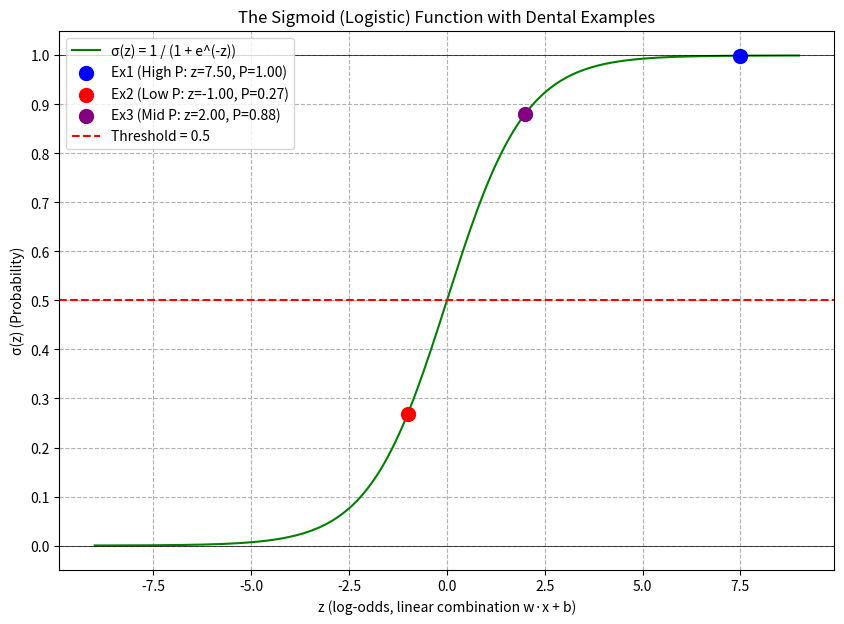

Python code for this plot: (Note: this script raises an exception after producing the figure.)
"""
Introduction to Logistic Regression - Concepts and Formulas.

Based on Chapter 3: Fundamental Algorithms (Logistic Regression)
from 'The Hundred-Page Machine Learning Book' by Andriy Burkov,
and personal study notes.

This script covers the initial concepts of Logistic Regression:
- What is Logistic Regression (Classification, Sigmoid function for probability)
- Data and Notation (Binary target variable)
- The Model Formulas (z-score, Sigmoid, Binary Cross-Entropy Loss)

This script is a work in progress and reflects the initial sections of
the learning material on Logistic Regression.
"""

import numpy as np
import matplotlib.pyplot as plt

print("--- Chapter 3: Logistic Regression - Introduction & Concepts ---")

# --- 1. What is Logistic Regression? 🎯 ---
print("\n--- 1. What is Logistic Regression? ---")
print("   - General Idea: Logistic Regression is used for binary classification problems.")
print("     It predicts the probability that an input belongs to a particular class (e.g., Class 1 vs. Class 0).")

print("\n   - Core Concept:")
print("     1. Calculate a score (z-score or log-odds) using a linear combination similar to linear regression:")
print("        z = w · x + b  (where w are weights, x are features, b is bias)")
print("     2. Transform this score into a probability (between 0 and 1) using the Sigmoid function (also called logistic function):")
print("        σ(z) = 1 / (1 + e^(-z))")
print("     3. This probability is then used to classify the input. A common threshold is 0.5:")
print("        - If σ(z) > 0.5, predict Class 1.")
print("        - If σ(z) <= 0.5, predict Class 0.")

print("\n   --- Dental Example Teaser (Implant Success/Failure) ---")
print("   - Goal: Classify if a dental implant is likely to succeed (1) or fail (0) based on features.")
print("   - Features (x): e.g., Torque, ISQ value at placement.")
print("   - Training (to be detailed later): The model learns optimal weights (w) and bias (b) by minimizing a loss function")
print("     called Binary Cross-Entropy, often using an optimization algorithm like Gradient Descent.")

print("\n   - Example Prediction (after hypothetical training):")
# Adjusted weights and bias for more illustrative z-scores on a typical sigmoid plot
w_torque_example = 0.1
w_ISQ_example = 0.15
b_example_logistic = -7 # Adjusted bias
print(f"     Adjusted Hypothetical Learned Parameters: w_torque = {w_torque_example}, w_ISQ = {w_ISQ_example}, b = {b_example_logistic}")

# Dental Example 1: Expected High Probability
Torque_ex1 = 40
ISQ_ex1 = 70
z_score_ex1 = (Torque_ex1 * w_torque_example) + (ISQ_ex1 * w_ISQ_example) + b_example_logistic
prob_ex1 = 1 / (1 + np.exp(-z_score_ex1))
print(f"\n   Dental Example 1 (High P): Torque={Torque_ex1}, ISQ={ISQ_ex1}")
print(f"     z1 = ({Torque_ex1}*{w_torque_example}) + ({ISQ_ex1}*{w_ISQ_example}) + ({b_example_logistic}) = {z_score_ex1:.2f}")
print(f"     σ(z1) = {prob_ex1:.4f} -> Likely Success")

# Dental Example 2: Expected Low Probability
Torque_ex2 = 15
ISQ_ex2 = 30
z_score_ex2 = (Torque_ex2 * w_torque_example) + (ISQ_ex2 * w_ISQ_example) + b_example_logistic
prob_ex2 = 1 / (1 + np.exp(-z_score_ex2))
print(f"\n   Dental Example 2 (Low P): Torque={Torque_ex2}, ISQ={ISQ_ex2}")
print(f"     z2 = ({Torque_ex2}*{w_torque_example}) + ({ISQ_ex2}*{w_ISQ_example}) + ({b_example_logistic}) = {z_score_ex2:.2f}")
print(f"     σ(z2) = {prob_ex2:.4f} -> Likely Failure")

# Dental Example 3: Expected Mid-Range Probability
Torque_ex3 = 30
ISQ_ex3 = 40 # Adjusted for z near 0
z_score_ex3 = (Torque_ex3 * w_torque_example) + (ISQ_ex3 * w_ISQ_example) + b_example_logistic
prob_ex3 = 1 / (1 + np.exp(-z_score_ex3))
print(f"\n   Dental Example 3 (Mid P): Torque={Torque_ex3}, ISQ={ISQ_ex3}")
print(f"     z3 = ({Torque_ex3}*{w_torque_example}) + ({ISQ_ex3}*{w_ISQ_example}) + ({b_example_logistic}) = {z_score_ex3:.2f}")
print(f"     σ(z3) = {prob_ex3:.4f} -> Uncertain (near threshold)")


# --- 2. The Building Blocks: Data and Notation 🧱 ---
print("\n\n--- 2. The Building Blocks: Data and Notation ---")
print("   - Dataset Notation: {(xi, yi)}")
print("     - xi: Feature vector for the i-th sample.")
print("     - yi: Binary categorical label for the i-th sample, typically 0 or 1.")
print("       (e.g., 0 for 'Failure', 1 for 'Success'; or 0 for 'Not Risky', 1 for 'Risky').")
print("   - The model learns to predict the probability pi that yi = 1.")
print("   - Example Data Point: {(x_torquei = 35, x_ISQi = 70), yi = 1}")
print("     This represents an implant with Torque=35, ISQ=70, which was a 'Success' (label 1).")

# --- 3. The Model: The Logistic Regression Formulas ⚙️ ---
print("\n\n--- 3. The Model: The Logistic Regression Formulas ---")
print("   --- Formulas for Prediction (on new/unseen data) ---")
print("   1. Calculate the z-score (linear combination or weighted sum):")
print("      z = w · x + b = w1*x1 + w2*x2 + ... + wn*xn + b")
print("      This is the same initial step as in Linear Regression.")

print("\n   2. Apply the Sigmoid Function (σ) to the z-score:")
print("      σ(z) = 1 / (1 + e^(-z))  or  1 / (1 + exp(-z))")
print("      - Output (σ(z)) is a probability value between 0 and 1.")
print("      - This indicates the model's estimated likelihood of the input belonging to Class 1.")

print("\n   3. Make a Classification based on a threshold (commonly 0.5):")
print("      - If σ(z) > 0.5, predict Class 1.")
print("      - If σ(z) <= 0.5, predict Class 0.")

print("\n   --- Loss Function for Training: Binary Cross-Entropy (BCE) Loss ---")
print("   - Purpose: Measures how good the model's predictions (probabilities) are compared to actual binary labels (0 or 1). Used during training to find optimal w and b.")
print("   - Formula for a single observation (y, p), where y is the true label (0 or 1) and p is the predicted probability σ(z) for Class 1:")
print("     L(y, p) = - [y * log(p) + (1 - y) * log(1-p)]")
print("     (log refers to the natural logarithm)")

print("\n   - Breakdown of BCE Loss:")
print("     - If the true label y = 1:")
print("       The loss simplifies to L(1, p) = -log(p).")
print("       - If model predicts a high probability p for Class 1 (e.g., p ≈ 1), then log(p) ≈ 0, so Loss is low (good).")
print("       - If model predicts a low probability p for Class 1 (e.g., p ≈ 0), then log(p) is a large negative number, so Loss is high (poor).")

print("     - If the true label y = 0:")
print("       The loss simplifies to L(0, p) = -log(1-p).")
print("       (1-p is the predicted probability for Class 0)")
print("       - If model predicts a low probability p for Class 1 (e.g., p ≈ 0, so 1-p ≈ 1), then log(1-p) ≈ 0, so Loss is low (good).")
print("       - If model predicts a high probability p for Class 1 (e.g., p ≈ 1, so 1-p ≈ 0), then log(1-p) is a large negative number, so Loss is high (poor).")

print("\n   - Overall BCE behavior summary:")
print("     - True y=1, Predicted p is high (close to 1) -> Loss is low (Good model for this sample)." )
print("     - True y=1, Predicted p is low (close to 0)  -> Loss is high (Poor model for this sample)." )
print("     - True y=0, Predicted p is high (close to 1) -> Loss is high (Poor model for this sample)." )
print("     - True y=0, Predicted p is low (close to 0)  -> Loss is low (Good model for this sample)." )
print("   The total loss over the dataset is typically the average of these individual losses.")


# --- 3.1 Visualizing the Sigmoid Function ---
print("\n\n--- 3.1 Visualizing the Sigmoid Function ---")
print("The Sigmoid function is key to logistic regression, as it maps any real-valued number (z-score)")
print("into a probability between 0 and 1.")

# Define the sigmoid function for plotting
def sigmoid(z):
    return 1 / (1 + np.exp(-z))

# Generate z values for plotting (ensure range covers example z-scores)
z_min = min(-8, z_score_ex1, z_score_ex2, z_score_ex3) -1 # Ensure a bit of padding
z_max = max(8, z_score_ex1, z_score_ex2, z_score_ex3) +1
z_values_plot = np.linspace(z_min, z_max, 200) 
sigmoid_values_plot = sigmoid(z_values_plot)

plt.figure(figsize=(10, 7)) # Slightly larger figure
plt.plot(z_values_plot, sigmoid_values_plot, label="σ(z) = 1 / (1 + e^(-z))", color="green")

# Plotting the dental examples on the sigmoid curve
plt.scatter([z_score_ex1], [prob_ex1], color='blue', s=100, zorder=5, label=f'Ex1 (High P: z={z_score_ex1:.2f}, P={prob_ex1:.2f})')
plt.scatter([z_score_ex2], [prob_ex2], color='red', s=100, zorder=5, label=f'Ex2 (Low P: z={z_score_ex2:.2f}, P={prob_ex2:.2f})')
plt.scatter([z_score_ex3], [prob_ex3], color='purple', s=100, zorder=5, label=f'Ex3 (Mid P: z={z_score_ex3:.2f}, P={prob_ex3:.2f})')

plt.title("The Sigmoid (Logistic) Function with Dental Examples")
plt.xlabel("z (log-odds, linear combination w·x + b)")
plt.ylabel("σ(z) (Probability)")
plt.grid(True, linestyle='--')
plt.axhline(y=0.5, color='red', linestyle='--', label="Threshold = 0.5")
plt.axhline(y=0, color='black', linestyle='-', linewidth=0.5)
plt.axhline(y=1, color='black', linestyle='-', linewidth=0.5)
plt.yticks(np.arange(0, 1.1, 0.1)) # Y-axis ticks from 0 to 1 in 0.1 increments
plt.legend()

# Save the plot
sigmoid_plot_save_path = "plots/chapter_3/logistic_regression/sigmoid_function_plot.png"
plt.savefig(sigmoid_plot_save_path, dpi=300, bbox_inches='tight')
print(f"   Sigmoid function plot saved to: {sigmoid_plot_save_path}")
print("   Displaying Sigmoid function plot...")
plt.show()

# --- 3.2 Visualizing Binary Cross-Entropy (BCE) Loss ---
print("\n\n--- 3.2 Visualizing Binary Cross-Entropy (BCE) Loss ---")
print("BCE Loss quantifies the error for binary classification tasks.")

# Probabilities for plotting loss (avoiding log(0))
p_plot = np.linspace(0.001, 0.999, 200)

# Case 1: True label y = 1. Loss = -log(p)
loss_y_is_1 = -np.log(p_plot)
plt.figure(figsize=(8, 6))
plt.plot(p_plot, loss_y_is_1, color='dodgerblue', label="Loss when True Label y = 1 (Loss = -log(p))")
plt.title("Binary Cross-Entropy Loss (when True Label y = 1)")
plt.xlabel("Predicted Probability p for Class 1, σ(z)")
plt.ylabel("Loss = -log(p)")
plt.grid(True, linestyle='--')
plt.legend()
bce1_plot_save_path = "plots/chapter_3/logistic_regression/bce_loss_y_equals_1.png"
plt.savefig(bce1_plot_save_path, dpi=300, bbox_inches='tight')
print(f"   BCE Loss (y=1) plot saved to: {bce1_plot_save_path}")
print("   Displaying BCE Loss (y=1) plot...")
plt.show()

# Case 2: True label y = 0. Loss = -log(1-p)
loss_y_is_0 = -np.log(1 - p_plot)
plt.figure(figsize=(8, 6))
plt.plot(p_plot, loss_y_is_0, color='orangered', label="Loss when True Label y = 0 (Loss = -log(1-p))")
plt.title("Binary Cross-Entropy Loss (when True Label y = 0)")
plt.xlabel("Predicted Probability p for Class 1, σ(z)")
plt.ylabel("Loss = -log(1-p)")
plt.grid(True, linestyle='--')
plt.legend()
bce0_plot_save_path = "plots/chapter_3/logistic_regression/bce_loss_y_equals_0.png"
plt.savefig(bce0_plot_save_path, dpi=300, bbox_inches='tight')
print(f"   BCE Loss (y=0) plot saved to: {bce0_plot_save_path}")
print("   Displaying BCE Loss (y=0) plot...")
plt.show()

print("\n--- End of Logistic Regression Introduction (Sections 1-3 & Visualizations) ---")
print("   Further sections (Training, Prediction details, Considerations, etc.) will be added later.")
print("-" * 70) 